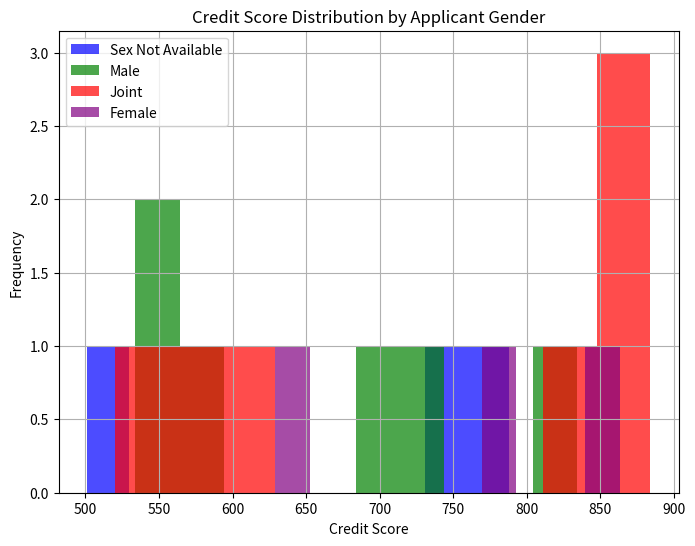

Generate this figure with matplotlib:
import pandas as pd
import matplotlib.pyplot as plt

# Create a DataFrame from the provided data
data = {
    'Gender': ['Sex Not Available', 'Male', 'Male', 'Male', 'Joint', 'Joint', 'Joint', 'Female', 'Joint', 'Sex Not Available',
               'Male', 'Sex Not Available', 'Joint', 'Joint', 'Female', 'Male', 'Joint', 'Male', 'Female'],
    'Credit_Score': [758, 552, 834, 587, 602, 864, 860, 863, 580, 788, 723, 501, 884, 520, 773, 685, 846, 534, 629]
}

df = pd.DataFrame(data)

# Create a histogram for 'Credit_Score' by applicant gender
plt.figure(figsize=(8, 6))
plt.hist(df[df['Gender'] == 'Sex Not Available']['Credit_Score'], bins=10, alpha=0.7, label='Sex Not Available', color='blue')
plt.hist(df[df['Gender'] == 'Male']['Credit_Score'], bins=10, alpha=0.7, label='Male', color='green')
plt.hist(df[df['Gender'] == 'Joint']['Credit_Score'], bins=10, alpha=0.7, label='Joint', color='red')
plt.hist(df[df['Gender'] == 'Female']['Credit_Score'], bins=10, alpha=0.7, label='Female', color='purple')

plt.xlabel('Credit Score')
plt.ylabel('Frequency')
plt.title('Credit Score Distribution by Applicant Gender')
plt.legend()
plt.grid(True)

# Show the histogram
plt.show()